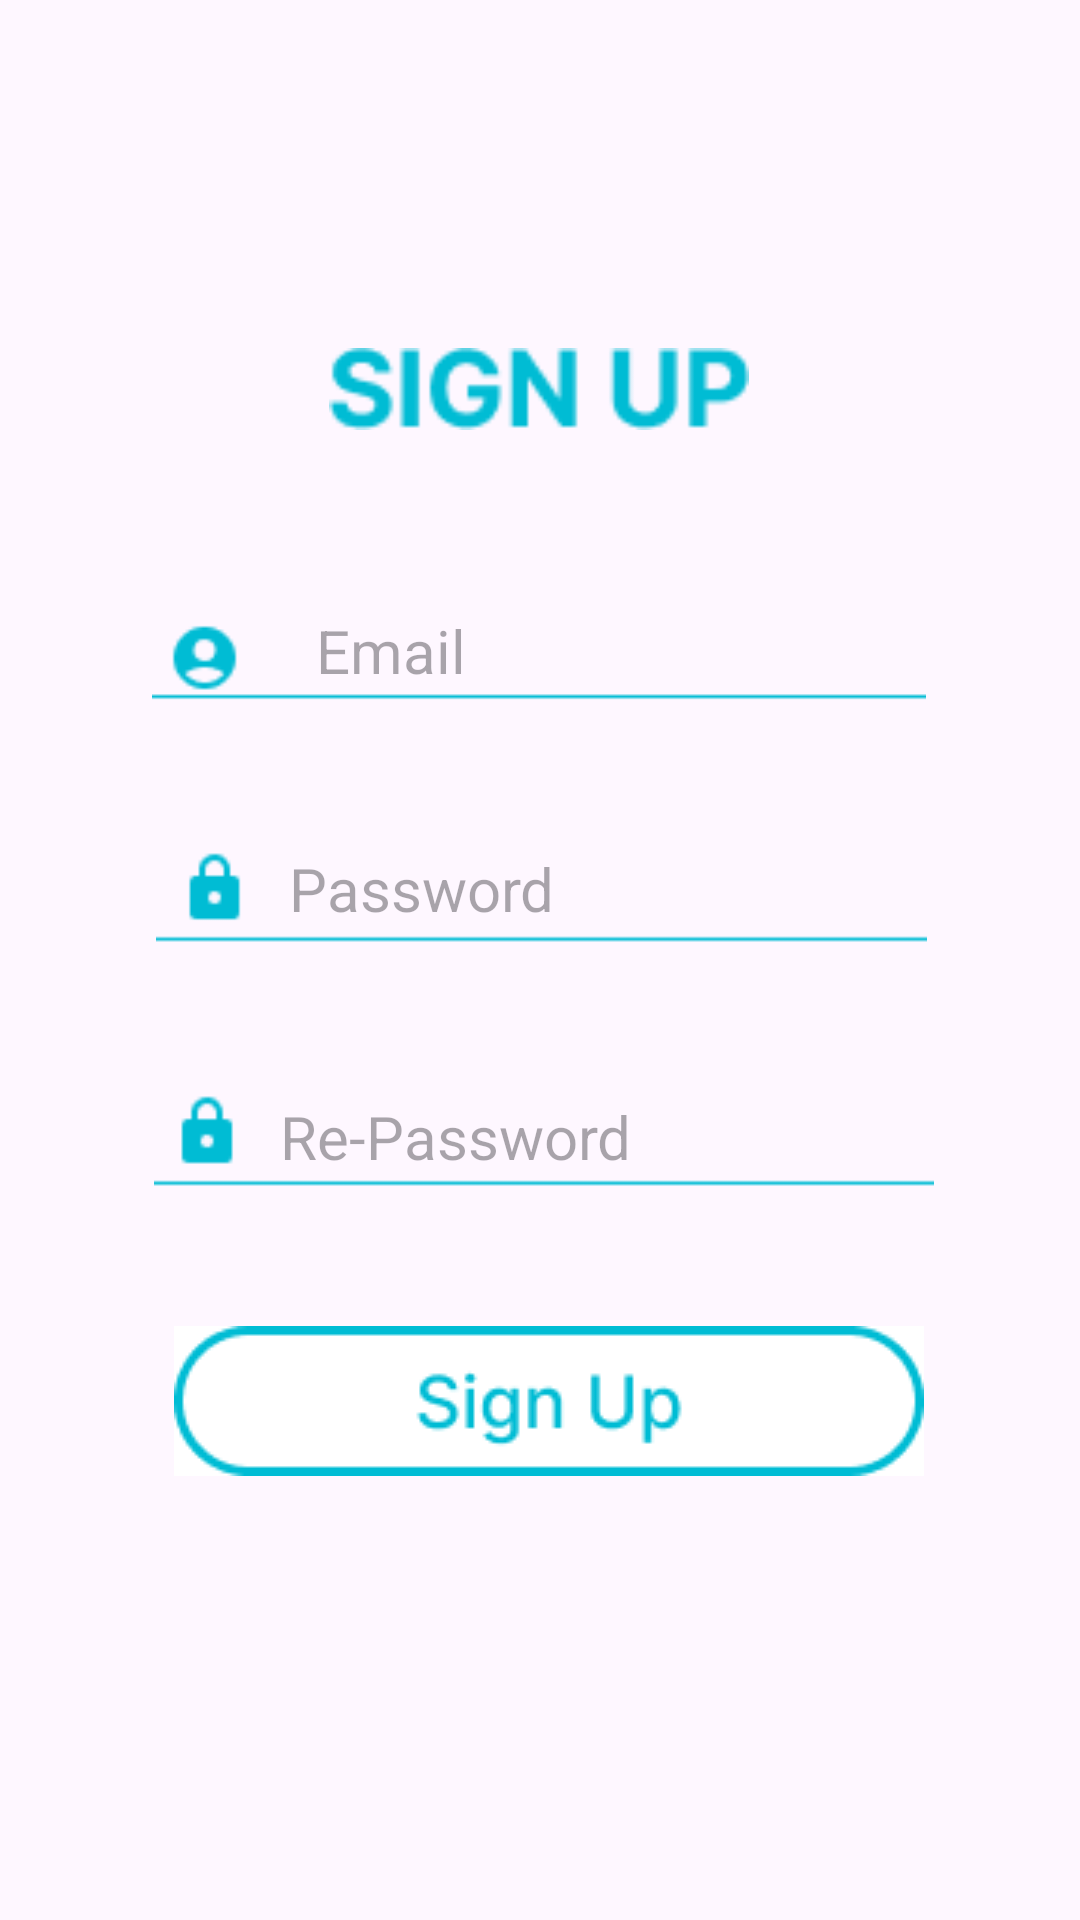

Write the Android layout XML for this screen, with the resource values it uses.
<!-- AndroidManifest.xml: application theme Theme.AppMasyarakat -->
<!-- res/layout/activity_register.xml -->
<?xml version="1.0" encoding="utf-8"?>
<androidx.constraintlayout.widget.ConstraintLayout xmlns:android="http://schemas.android.com/apk/res/android"
    xmlns:app="http://schemas.android.com/apk/res-auto"
    xmlns:tools="http://schemas.android.com/tools"
    android:layout_width="match_parent"
    android:layout_height="match_parent"
    tools:context=".RegisterActivity">

    <ImageView
        android:id="@+id/imageView6"
        android:layout_width="140dp"
        android:layout_height="60dp"
        app:layout_constraintBottom_toBottomOf="parent"
        app:layout_constraintEnd_toEndOf="parent"
        app:layout_constraintHorizontal_bias="0.498"
        app:layout_constraintStart_toStartOf="parent"
        app:layout_constraintTop_toTopOf="parent"
        app:layout_constraintVertical_bias="0.172"
        app:srcCompat="@drawable/sign_up" />

    <ImageView
        android:id="@+id/ImgEmail"
        android:layout_width="258dp"
        android:layout_height="50dp"
        app:layout_constraintBottom_toBottomOf="parent"
        app:layout_constraintEnd_toEndOf="parent"
        app:layout_constraintHorizontal_bias="0.496"
        app:layout_constraintStart_toStartOf="parent"
        app:layout_constraintTop_toTopOf="parent"
        app:layout_constraintVertical_bias="0.331"
        app:srcCompat="@drawable/group_3" />

    <ImageView
        android:id="@+id/imgPass"
        android:layout_width="257dp"
        android:layout_height="47dp"
        app:layout_constraintBottom_toBottomOf="parent"
        app:layout_constraintEnd_toEndOf="parent"
        app:layout_constraintHorizontal_bias="0.506"
        app:layout_constraintStart_toStartOf="parent"
        app:layout_constraintTop_toBottomOf="@+id/ImgEmail"
        app:layout_constraintVertical_bias="0.087"
        app:srcCompat="@drawable/group_4" />

    <ImageView
        android:id="@+id/imgReRegister"
        android:layout_width="260dp"
        android:layout_height="48dp"
        app:layout_constraintBottom_toBottomOf="parent"
        app:layout_constraintEnd_toEndOf="parent"
        app:layout_constraintHorizontal_bias="0.513"
        app:layout_constraintStart_toStartOf="parent"
        app:layout_constraintTop_toBottomOf="@+id/imgPass"
        app:layout_constraintVertical_bias="0.125"
        app:srcCompat="@drawable/group_5" />

    <ImageView
        android:id="@+id/btnRegister"
        android:layout_width="wrap_content"
        android:layout_height="wrap_content"
        app:layout_constraintBottom_toBottomOf="parent"
        app:layout_constraintEnd_toEndOf="parent"
        app:layout_constraintHorizontal_bias="0.527"
        app:layout_constraintStart_toStartOf="parent"
        app:layout_constraintTop_toBottomOf="@+id/imgReRegister"
        app:layout_constraintVertical_bias="0.202"
        app:srcCompat="@drawable/signup_button" />

    <EditText
        android:id="@+id/rgstEmail"
        android:layout_width="wrap_content"
        android:layout_height="wrap_content"
        android:background="@android:color/transparent"
        android:hint="Email"
        android:textSize="20sp"
        app:layout_constraintBottom_toBottomOf="@+id/ImgEmail"
        app:layout_constraintEnd_toEndOf="@+id/ImgEmail"
        app:layout_constraintHorizontal_bias="0.263"
        app:layout_constraintStart_toStartOf="@+id/ImgEmail"
        app:layout_constraintTop_toTopOf="@+id/ImgEmail"
        app:layout_constraintVertical_bias="0.347" />

    <EditText
        android:id="@+id/rgstPass"
        android:layout_width="wrap_content"
        android:layout_height="wrap_content"
        android:background="@android:color/transparent"
        android:hint="Password"
        android:textSize="20sp"
        app:layout_constraintBottom_toBottomOf="@+id/imgPass"
        app:layout_constraintEnd_toEndOf="@+id/imgPass"
        app:layout_constraintHorizontal_bias="0.263"
        app:layout_constraintStart_toStartOf="@+id/imgPass"
        app:layout_constraintTop_toTopOf="@+id/imgPass"
        app:layout_constraintVertical_bias="0.347" />

    <EditText
        android:id="@+id/rgstRePass"
        android:layout_width="wrap_content"
        android:layout_height="wrap_content"
        android:background="@android:color/transparent"
        android:hint="Re-Password"
        android:textSize="20sp"
        app:layout_constraintBottom_toBottomOf="@+id/imgReRegister"
        app:layout_constraintEnd_toEndOf="@+id/imgReRegister"
        app:layout_constraintHorizontal_bias="0.295"
        app:layout_constraintStart_toStartOf="@+id/imgReRegister"
        app:layout_constraintTop_toTopOf="@+id/imgReRegister"
        app:layout_constraintVertical_bias="0.428" />

</androidx.constraintlayout.widget.ConstraintLayout>
<!-- resources referenced by this layout -->
<resources>
  <!-- drawable group_3: png bitmap (drawable, 726 bytes) -->
  <!-- drawable group_4: png bitmap (drawable, 494 bytes) -->
  <!-- drawable group_5: png bitmap (drawable, 494 bytes) -->
  <!-- drawable sign_up: png bitmap (drawable, 1680 bytes) -->
  <!-- drawable signup_button: png bitmap (drawable, 2559 bytes) -->
  <style name="Theme.AppMasyarakat" parent="Base.Theme.AppMasyarakat" />
  <style name="Base.Theme.AppMasyarakat" parent="Theme.Material3.DayNight.NoActionBar">
          
          
      </style>
</resources>
